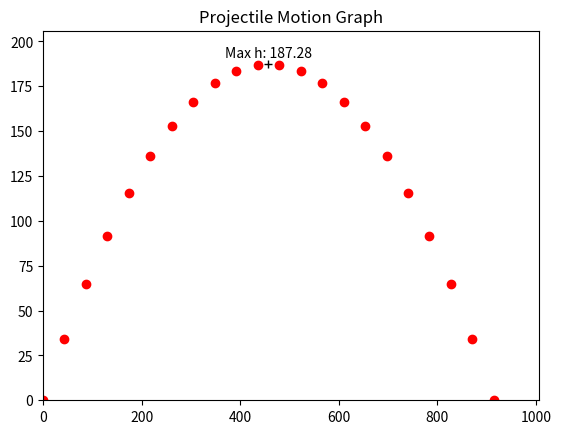

Write Python code to recreate this figure.
from math import sin, radians, cos
import numpy as np
import pandas as pd
import matplotlib.pyplot as plt
from matplotlib.animation import FuncAnimation
from pylab import plot, show, title, xlabel, ylabel, xlim, ylim, grid

# IMPORTING MODULES FOR MATHEMATICS AND PLOTTING

# ---------------------------------------------------------------------

# VARIABLES

# v_0 = float( input("What is the initial speed? ") )
# launch_angle = radians( float(input("What is the launch angle? ")) )
# num_pts_to_plot = int( input("Points to plot: ") )

v_0:float = 74
launch_angle:float = radians(55)
num_pts_to_plot:int = 22
g:float = 9.81

# elevation = input("What is the elevation of the projectile?")

# ----------------------------------------------------------------------

# CALCULATIONS

time:float = 2 * v_0 * sin(launch_angle) / g
evenly_spaced_instants = list(np.linspace(0, time, num=num_pts_to_plot, endpoint=True))

# We need half as many pts for height as descent is mirror of ascent
max_height:float = (v_0**2 * sin(launch_angle)**2) / (2*g)

horiz_displacement:float = v_0 * time

# ----------------------------------------------------------------------

# PRINTING RESULTS

print(f"""\nAll values are rounded to 2 decimal places.\nMax height: {round(max_height, 2)}m
Time of flight: {round(time, 2)}s
Horizontal displacement: {round(horiz_displacement, 2)}m\n""")

# print(f"Time of flight: {round(time, 2)}s")

if launch_angle == 90: horiz_displacement = 0

# print(f"Horizontal displacement: {round(horiz_displacement, 2)}m\n")

# ----------------------------------------------------------------------

# PLOTTING DATA

x = [ instant * v_0 for instant in evenly_spaced_instants ]
y = [ v_0 * instant * sin(launch_angle) - 0.5 * g * instant**2 
		for instant in evenly_spaced_instants ]

df = pd.DataFrame({'Instant (s)': evenly_spaced_instants,
					'x': x, 
					'y': y}, 
				  dtype="float64")
# Max height entry
df2 = pd.DataFrame({"Instant (s)": time / 2, 
		  				"x": horiz_displacement / 2, 
		  				"y": max_height}, 
					index=[0], 
					dtype="float64")

df = pd.concat([df, df2], axis=0).sort_values("Instant (s)").reset_index(drop=True)

# df = df.sort_values("Instant (s)")
print(df)

# plt.plot(x, y, "ro", linewidth=1)
# plt.show()

def calculate_instantaneous_velocity(v_0, launch_angle, time):
    v_x = v_0 * cos(launch_angle)
    v_y = v_0 * sin(launch_angle) - g * time
    return v_x, v_y


fig, ax = plt.subplots()
ax.plot(x, y, "ro")
ax.plot(horiz_displacement / 2, max_height, "+", color="black")

ax.text(horiz_displacement/2, 
		 max_height * 1.02, 
		 f"Max h: {round(max_height, 2)}", 
		 horizontalalignment="center")

ax.set_xlim(0, 1.1*horiz_displacement)
ax.set_ylim(0, 1.1*max_height)
ax.set_title("Projectile Motion Graph")
plt.show()

"""
for i in range(0, num_pts_to_plot + 1):
	t_for_c = i * time_interval       
	
	x = t_for_c * v_0 * cos(launch_angle)
	y = (v_0 * t_for_c * sin(launch_angle)) - 0.5 * g * t_for_c**2
	
	print(
		round(x, 2),
		round(y, 2),
		round(t_for_c, 2)
	)
	
	plot(x, y, 'ro')
#   plot([t_20 * math.cos(launch_angle) * v_0], [i * t_20 * math.sin(launch_angle) * initial_speed], 'ro')
	plot(x, y, linewidth = 2)

grid()

title("Projectile Motion Graph ")

xlim(0, horiz_displacement * 1.1)
ylim(0, max_height * 1.1)
 
xlabel("Distance travelled (m) ")
ylabel("Height (m) ")

show()
"""
